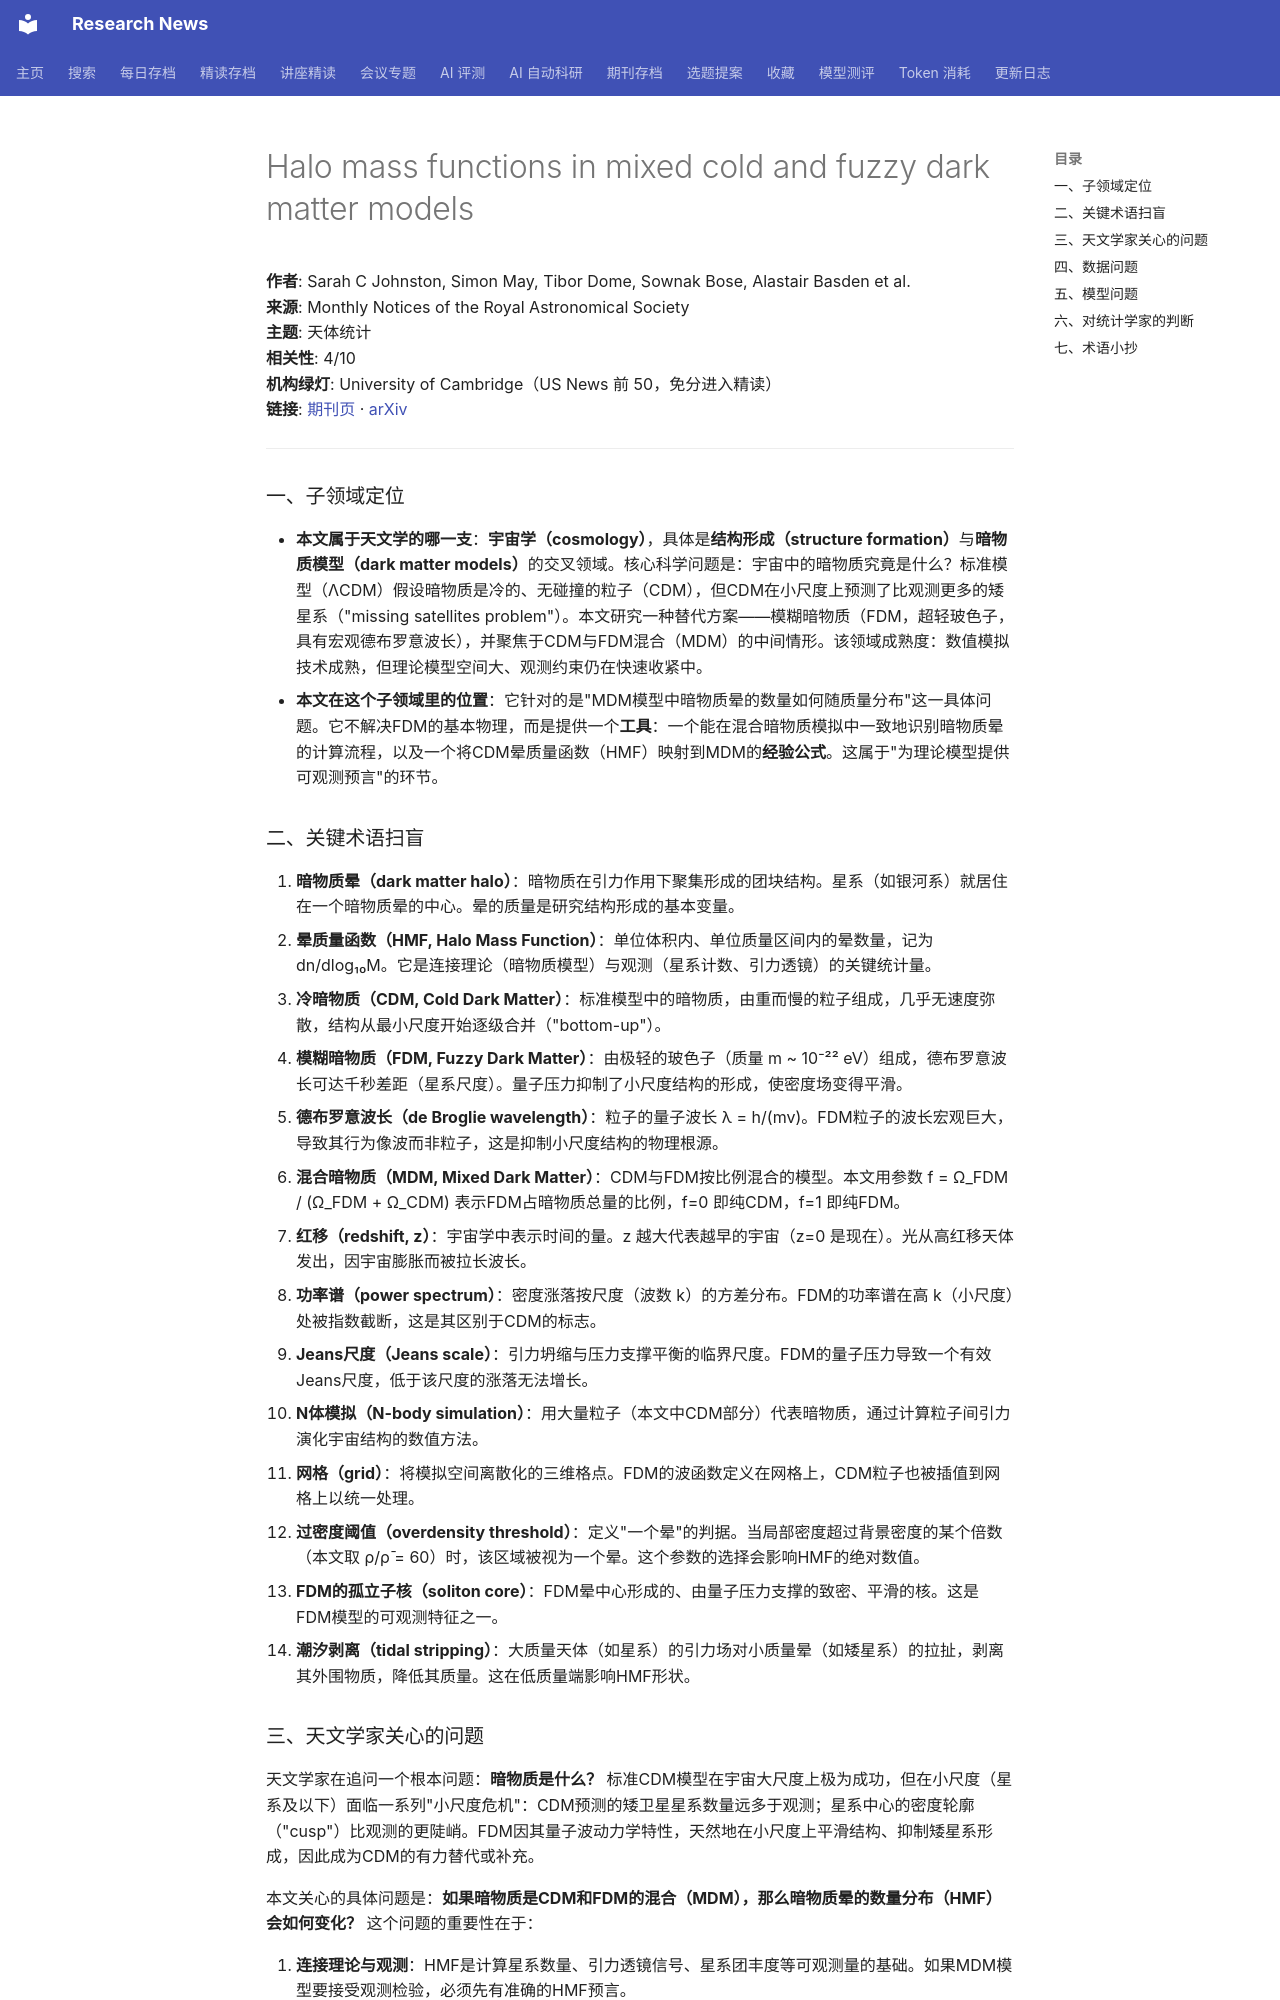

repository: cxy0714/research-news · page: deep_reads/2026-10-15-10.1093_mnras_stag1892/index.html · generator: mkdocs

# Halo mass functions in mixed cold and fuzzy dark matter models

**作者**: Sarah C Johnston, Simon May, Tibor Dome, Sownak Bose, Alastair Basden et al.  
**来源**: Monthly Notices of the Royal Astronomical Society  
**主题**: 天体统计  
**相关性**: 4/10  
**机构绿灯**: University of Cambridge（US News 前 50，免分进入精读）  
**链接**: [期刊页](https://doi.org/10.1093/mnras/stag1892) · [arXiv](https://arxiv.org/abs/2606.06599)

---

### 一、子领域定位

- **本文属于天文学的哪一支**：**宇宙学（cosmology）**，具体是**结构形成（structure formation）**与**暗物质模型（dark matter models）**的交叉领域。核心科学问题是：宇宙中的暗物质究竟是什么？标准模型（ΛCDM）假设暗物质是冷的、无碰撞的粒子（CDM），但CDM在小尺度上预测了比观测更多的矮星系（"missing satellites problem"）。本文研究一种替代方案——模糊暗物质（FDM，超轻玻色子，具有宏观德布罗意波长），并聚焦于CDM与FDM混合（MDM）的中间情形。该领域成熟度：数值模拟技术成熟，但理论模型空间大、观测约束仍在快速收紧中。
- **本文在这个子领域里的位置**：它针对的是"MDM模型中暗物质晕的数量如何随质量分布"这一具体问题。它不解决FDM的基本物理，而是提供一个**工具**：一个能在混合暗物质模拟中一致地识别暗物质晕的计算流程，以及一个将CDM晕质量函数（HMF）映射到MDM的**经验公式**。这属于"为理论模型提供可观测预言"的环节。

### 二、关键术语扫盲

1. **暗物质晕（dark matter halo）**：暗物质在引力作用下聚集形成的团块结构。星系（如银河系）就居住在一个暗物质晕的中心。晕的质量是研究结构形成的基本变量。
2. **晕质量函数（HMF, Halo Mass Function）**：单位体积内、单位质量区间内的晕数量，记为 dn/dlog₁₀M。它是连接理论（暗物质模型）与观测（星系计数、引力透镜）的关键统计量。
3. **冷暗物质（CDM, Cold Dark Matter）**：标准模型中的暗物质，由重而慢的粒子组成，几乎无速度弥散，结构从最小尺度开始逐级合并（"bottom-up"）。
4. **模糊暗物质（FDM, Fuzzy Dark Matter）**：由极轻的玻色子（质量 m ~ 10⁻²² eV）组成，德布罗意波长可达千秒差距（星系尺度）。量子压力抑制了小尺度结构的形成，使密度场变得平滑。
5. **德布罗意波长（de Broglie wavelength）**：粒子的量子波长 λ = h/(mv)。FDM粒子的波长宏观巨大，导致其行为像波而非粒子，这是抑制小尺度结构的物理根源。
6. **混合暗物质（MDM, Mixed Dark Matter）**：CDM与FDM按比例混合的模型。本文用参数 f = Ω_FDM / (Ω_FDM + Ω_CDM) 表示FDM占暗物质总量的比例，f=0 即纯CDM，f=1 即纯FDM。
7. **红移（redshift, z）**：宇宙学中表示时间的量。z 越大代表越早的宇宙（z=0 是现在）。光从高红移天体发出，因宇宙膨胀而被拉长波长。
8. **功率谱（power spectrum）**：密度涨落按尺度（波数 k）的方差分布。FDM的功率谱在高 k（小尺度）处被指数截断，这是其区别于CDM的标志。
9. **Jeans尺度（Jeans scale）**：引力坍缩与压力支撑平衡的临界尺度。FDM的量子压力导致一个有效Jeans尺度，低于该尺度的涨落无法增长。
10. **N体模拟（N-body simulation）**：用大量粒子（本文中CDM部分）代表暗物质，通过计算粒子间引力演化宇宙结构的数值方法。
11. **网格（grid）**：将模拟空间离散化的三维格点。FDM的波函数定义在网格上，CDM粒子也被插值到网格上以统一处理。
12. **过密度阈值（overdensity threshold）**：定义"一个晕"的判据。当局部密度超过背景密度的某个倍数（本文取 ρ/ρ̄ = 60）时，该区域被视为一个晕。这个参数的选择会影响HMF的绝对数值。
13. **FDM的孤立子核（soliton core）**：FDM晕中心形成的、由量子压力支撑的致密、平滑的核。这是FDM模型的可观测特征之一。
14. **潮汐剥离（tidal stripping）**：大质量天体（如星系）的引力场对小质量晕（如矮星系）的拉扯，剥离其外围物质，降低其质量。这在低质量端影响HMF形状。
